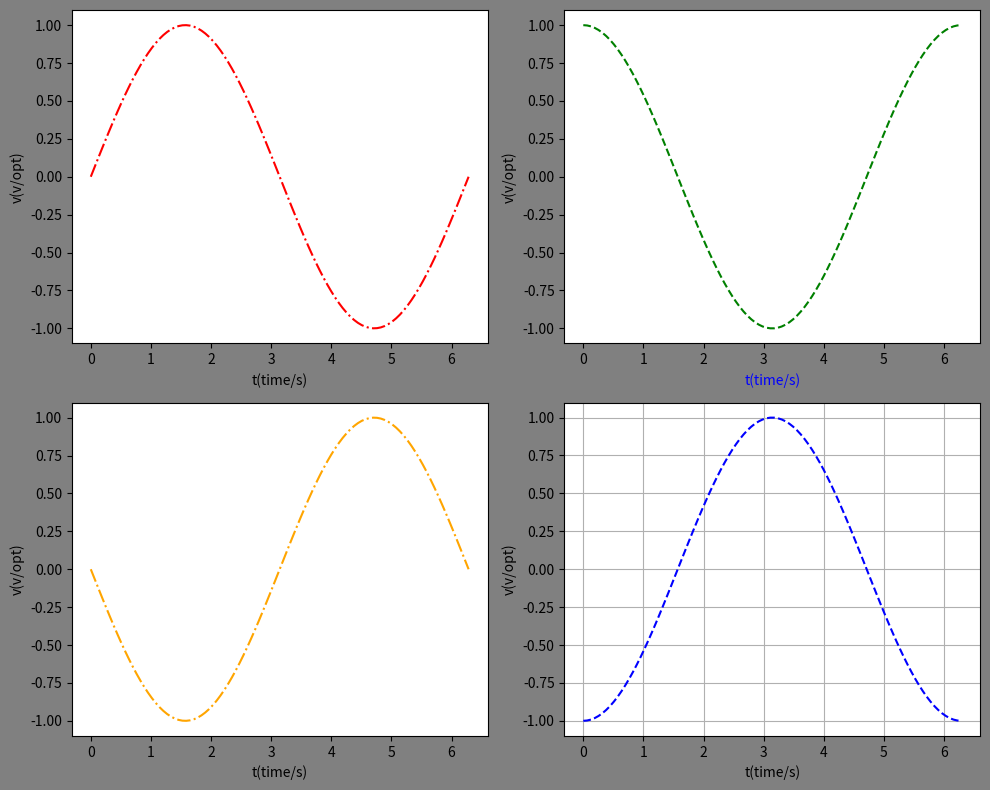

Python code for this plot:
import matplotlib.pyplot as plt
import numpy as np

# https://matplotlib.org/
# https://matplotlib.org/stable/plot_types/index.html
# https://matplotlib.org/cheatsheets/

# 单个图
def draw_line_chart():
    # 画布：
    # figsize 画布大小
    # dpi       分辨率
    # facecolor 背景色
    plt.figure(figsize=(10, 8), dpi=100, facecolor='gray')

    x = np.linspace(0, 2 * np.pi, 100)

    # color     颜色    
    # linestyle 线样式
    # label     标签
    plt.plot(x, np.sin(x), color='r', linestyle='-.', label='y=sin(x)')
    plt.plot(x, np.cos(x), color='g', linestyle='--', label='y=cos(x)')
    plt.plot(x, -np.sin(x), color='orange', linestyle='-.', label='y=-sin(x)')
    plt.plot(x, -np.cos(x), color='b', linestyle='--', label='y=-cos(x)')
    
    # 网格
    plt.grid()
    
    # 显示图
    plt.show()

# 多图示例
def draw_multi_line_chart():
    # 画布：
    # figsize 画布大小
    # dpi       分辨率
    # facecolor 背景色
    fig = plt.figure(figsize=(10, 8), dpi=100, facecolor='gray')

    x = np.linspace(0, 2 * np.pi, 100)

    # color     颜色    
    # linestyle 线样式
    # label     标签
    
    # 2行2列第1个图
    axes1 = plt.subplot(2, 2, 1)
    axes1.plot(x, np.sin(x), color='r', linestyle='-.')
    axes1.set_label('子图1: y=sin(x)')
    axes1.set_xlabel("t(time/s)")
    axes1.set_ylabel("v(v/opt)")
    
    # 2行2列第2个图
    axes2 = plt.subplot(2, 2, 2)
    axes2.plot(x, np.cos(x), color='g', linestyle='--')
    axes2.set_label('子图2: y=cos(x)')
    axes2.set_xlabel("t(time/s)", color='b')
    axes2.set_ylabel("v(v/opt)")
    
    
    # 2行2列第3个图
    axes3 = plt.subplot(2, 2, 3)
    axes3.plot(x, -np.sin(x), color='orange', linestyle='-.')
    axes3.set_label('子图3: y=-sin(x)')
    axes3.set_xlabel("t(time/s)")
    axes3.set_ylabel("v(v/opt)")
    
    # 2行2列第4个图
    axes4 = plt.subplot(2, 2, 4)
    axes4.plot(x, -np.cos(x), color='b', linestyle='--')
    axes4.set_label('子图4: y=-cos(x)')
    axes4.set_xlabel("t(time/s)")
    axes4.set_ylabel("v(v/opt)")

    
    # 网格
    plt.grid()
    
    # 自动调整布局
    fig.tight_layout()
    
    # 显示图
    plt.show()

if __name__ == '__main__':
    draw_multi_line_chart()